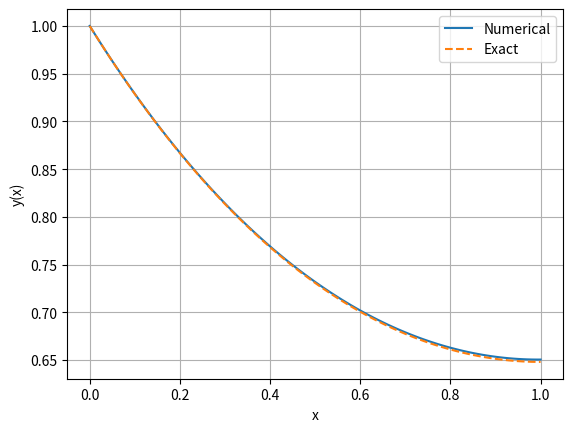

Write the Python code that produced this figure.
import numpy as np
import matplotlib.pyplot as plt

N = 100
x = np.linspace(0, 1, N + 1)
h = 1 / N

A = np.zeros((N + 1, N + 1))
b = np.zeros(N + 1)

A[0, 0] = 1
b[0] = 1

for i in range(1, N):
    A[i, i - 1] = 1
    A[i, i] = -2 - h**2
    A[i, i + 1] = 1

A[N, N] = 1
A[N, N - 1] = -1

y = np.linalg.solve(A, b)

plt.plot(x, y, label="Numerical")
plt.plot(x, np.cosh(1 - x) / np.cosh(1), '--', label="Exact")
plt.xlabel("x")
plt.ylabel("y(x)")
plt.legend()
plt.grid()
plt.show()
